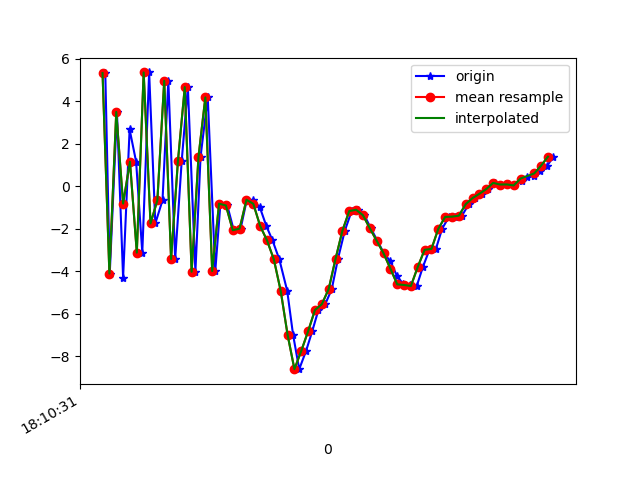

Source data for this figure (header and first rows):
1617819031488, 514675060373536, 5.3131833, 1.7540226, 3.121642
1617819031501, 514675079604306, -4.114, 0.29, 1.426
1617819031522, 514675098835076, 3.486, 1.47, -4.779
1617819031540, 514675118065846, -4.305, 0.2146, 1.618
1617819031559, 514675137296616, 2.662, 1.292, -5.189
1617819031578, 514675156527386, 1.146, 1.281, 8.432
1617819031596, 514675175758156, -3.13, 0.4439, -5.311
1617819031616, 514675194988926, 5.345, 2.005, 1.375
1617819031634, 514675214219696, -1.759, 0.6223, 6.126
1617819031655, 514675233450466, -0.6692, 1.082, -6.988
1617819031672, 514675252681236, 4.952, 2.38, 5.192
1617819031692, 514675271912006, -3.429, 1.131, 3.55
1617819031711, 514675291142776, 1.176, 1.665, -6.331
1617819031729, 514675310373546, 4.655, 2.536, 7.022
1617819031751, 514675329604316, -4.027, 1.29, 1.663
1617819031766, 514675348835086, 1.372, 2.039, -6.155
1617819031787, 514675368065856, 4.17, 2.832, 6.522
1617819031809, 514675387296626, -3.996, 2.255, 0.5059
1617819031824, 514675406527396, -0.8273, 4.788, -8.899
1617819031844, 514675425758166, -0.9113, 6.464, -6.402
1617819031863, 514675444988936, -2.076, 5.482, -5.398
1617819031883, 514675464219706, -2.002, 5.054, -5.07
1617819031901, 514675483450476, -0.6441, 5.95, -5.841
1617819031920, 514675502681246, -0.6718, 6.782, -6.042
1617819031939, 514675521912016, -0.9956, 5.854, -5.461
1617819031958, 514675541142786, -1.876, 3.577, -3.944
1617819031976, 514675560373556, -2.554, 2.741, -2.342
1617819031996, 514675579604326, -3.45, 1.935, -1.007
1617819032019, 514675598835096, -4.931, 0.00503, -1.097
1617819032036, 514675618065866, -6.988, -3.53, 0.7681
1617819032054, 514675637296636, -8.61, -5.148, 3.267
1617819032074, 514675656527406, -7.752, -6.422, 5.527
1617819032092, 514675675758176, -6.825, -7.16, 8.152
1617819032110, 514675694988946, -5.827, -3.928, 10.53
1617819032130, 514675714219716, -5.555, -0.3144, 12.47
1617819032149, 514675733450486, -4.843, 3.091, 13.04
1617819032167, 514675752681256, -3.425, 2.401, 13.14
1617819032187, 514675771912026, -2.102, -0.3587, 13.06
1617819032207, 514675791142796, -1.174, -2.045, 12.71
1617819032227, 514675810373566, -1.114, -2.234, 11.36
1617819032244, 514675829604336, -1.369, -2.01, 9.784
1617819032263, 514675848835106, -1.983, -1.368, 8.123
1617819032282, 514675868065876, -2.568, -1.403, 6.387
1617819032301, 514675887296646, -3.156, -1.826, 4.676
1617819032320, 514675906527416, -3.54, -3.081, 2.943
1617819032339, 514675925758186, -4.216, -4.205, 1.71
1617819032358, 514675944988956, -4.621, -3.203, 1.395
1617819032378, 514675964219726, -4.651, -2.304, -0.9777
1617819032397, 514675983450496, -4.699, -1.717, -3.36
1617819032415, 514676002681266, -3.799, -0.99, -3.783
1617819032434, 514676021912036, -2.998, -0.4871, -2.758
1617819032453, 514676041142806, -2.955, 0.3514, -4.516
1617819032471, 514676060373576, -2.008, 2.121, -6.651
1617819032491, 514676079725470, -1.449, 3.075, -7.201
1617819032510, 514676098956240, -1.438, 3.038, -6.688
1617819032529, 514676118187010, -1.392, 2.785, -6.565
1617819032549, 514676137417780, -0.8488, 2.056, -5.847
1617819032567, 514676156648550, -0.5629, 1.583, -4.62
1617819032587, 514676175879320, -0.3621, 1.637, -3.82
1617819032606, 514676195110090, -0.1396, 1.739, -3.288
1617819032624, 514676214340860, 0.1496, 1.592, -2.491
... 9 more rows
